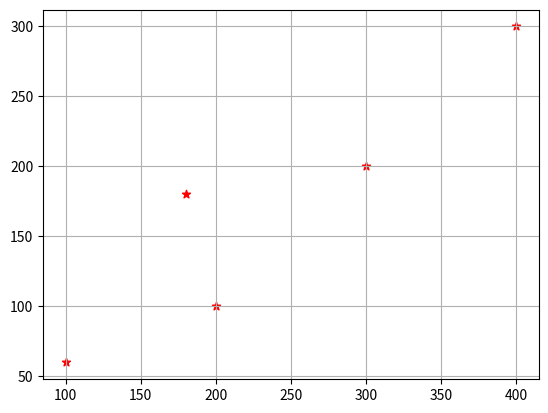

The script that saved this image:
"""
散点图（Scatter plot）是数据可视化中一种常见的图表类型，
用于显示两个变量之间的关系。它通常用于观察数据的分布情况和检测变量之间的相关性。
"""
import numpy as np
import matplotlib.pyplot as plt

x = np.array([100, 300, 200, 180, 400])
y = np.array([60, 200, 100, 180, 300])

plt.scatter(x, y, c="r", marker="*")
# 设置网格
plt.grid()
# 保存图片
plt.savefig("scatter.png")

plt.show()




